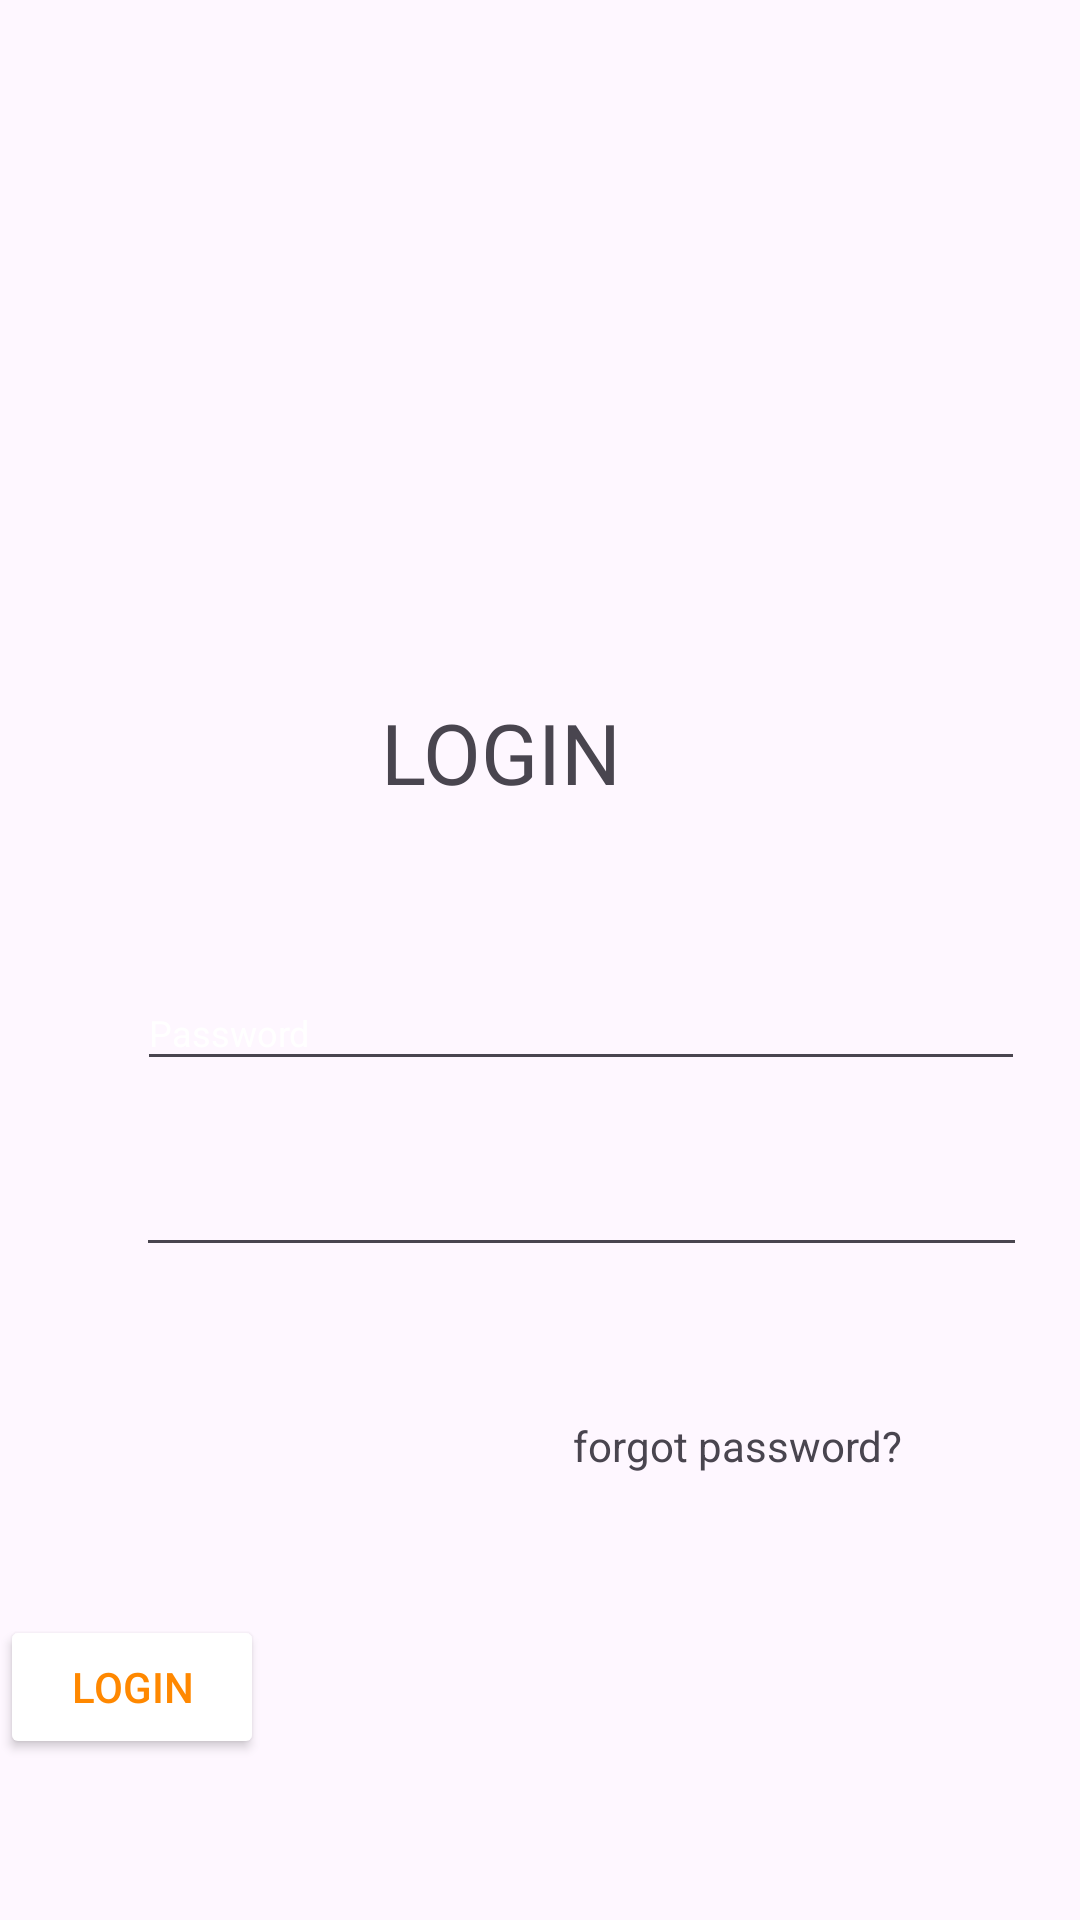

Android layout source for this screen:
<!-- AndroidManifest.xml: application theme Theme.TpSigeris -->
<!-- res/layout/activity_login.xml -->
<?xml version="1.0" encoding="utf-8"?>
<androidx.constraintlayout.widget.ConstraintLayout xmlns:android="http://schemas.android.com/apk/res/android"
    xmlns:app="http://schemas.android.com/apk/res-auto"
    xmlns:tools="http://schemas.android.com/tools"
    android:id="@+id/main"
    android:layout_width="match_parent"
    android:layout_height="match_parent"
    tools:context=".Login">

    <TextView
        android:id="@+id/textView27"
        android:layout_width="wrap_content"
        android:layout_height="wrap_content"
        android:layout_marginTop="232dp"
        android:text="LOGIN"
        android:textSize="28dp"
        app:layout_constraintEnd_toEndOf="parent"
        app:layout_constraintHorizontal_bias="0.454"
        app:layout_constraintStart_toStartOf="parent"
        app:layout_constraintTop_toTopOf="parent" />

    <EditText
        android:id="@+id/txt_user"
        android:layout_width="296dp"
        android:layout_height="35dp"
        android:layout_marginTop="56dp"
        android:layout_weight="1"
        android:hint="Password"
        android:textColor="@color/black"
        android:textColorHint="#ffffff"
        android:textSize="12dp"
        app:layout_constraintEnd_toEndOf="parent"
        app:layout_constraintHorizontal_bias="0.713"
        app:layout_constraintStart_toStartOf="parent"
        app:layout_constraintTop_toBottomOf="@+id/textView27" />

    <TextView
        android:id="@+id/txt_text"
        android:layout_width="204dp"
        android:layout_height="31dp"
        android:layout_marginTop="44dp"
        android:layout_weight="1"
        android:gravity="center"
        android:text="forgot password?"
        app:layout_constraintEnd_toEndOf="parent"
        app:layout_constraintHorizontal_bias="0.922"
        app:layout_constraintStart_toStartOf="parent"
        app:layout_constraintTop_toBottomOf="@+id/txt_pwd" />

    <Button
        android:id="@+id/btn_submit"
        android:layout_width="wrap_content"
        android:layout_height="wrap_content"
        android:layout_marginTop="116dp"
        android:backgroundTint="@color/white"
        android:text="LOGIN"
        android:textColor="@android:color/holo_orange_dark"
        app:layout_constraintTop_toBottomOf="@+id/txt_pwd"
        tools:layout_editor_absoluteX="161dp" />

    <EditText
        android:id="@+id/txt_pwd"
        android:layout_width="297dp"
        android:layout_height="34dp"
        android:layout_marginTop="28dp"
        android:ems="10"
        android:inputType="textPassword"
        app:layout_constraintEnd_toEndOf="parent"
        app:layout_constraintHorizontal_bias="0.719"
        app:layout_constraintStart_toStartOf="parent"
        app:layout_constraintTop_toBottomOf="@+id/txt_user" />

    <ImageView
        android:id="@+id/imageView"
        android:layout_width="50dp"
        android:layout_height="37dp"
        android:layout_marginEnd="20dp"
        app:layout_constraintBottom_toBottomOf="@+id/txt_user"
        app:layout_constraintEnd_toStartOf="@+id/txt_user"
        app:layout_constraintTop_toTopOf="@+id/txt_user"
        app:layout_constraintVertical_bias="0.0"
        app:srcCompat="@drawable/baseline_person_24" />

    <ImageView
        android:id="@+id/imageView2"
        android:layout_width="44dp"
        android:layout_height="36dp"
        android:layout_marginStart="16dp"
        app:layout_constraintBottom_toBottomOf="@+id/txt_pwd"
        app:layout_constraintStart_toStartOf="parent"
        app:layout_constraintTop_toBottomOf="@+id/txt_user"
        app:layout_constraintVertical_bias="1.0"
        app:srcCompat="@drawable/baseline_lock_24" />

</androidx.constraintlayout.widget.ConstraintLayout>
<!-- resources referenced by this layout -->
<resources>
  <style name="Theme.TpSigeris" parent="Base.Theme.TpSigeris" />
  <style name="Base.Theme.TpSigeris" parent="Theme.Material3.DayNight.NoActionBar">
          
          
      </style>
  <!-- not gathered from this repository: default colours our renderer supplied (Android Studio template values) -->
  <color name="black">#FF000000</color>
  <color name="white">#FFFFFFFF</color>
</resources>
